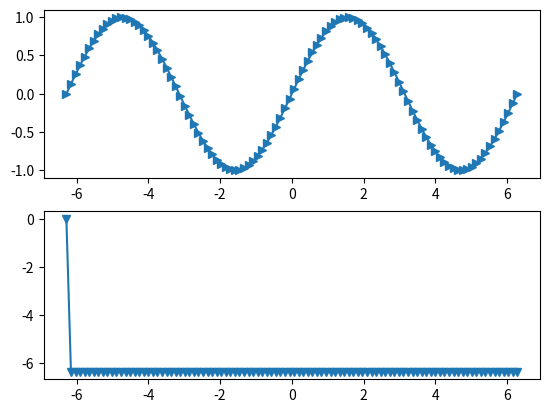

This figure's Python source:
import numpy as np
import matplotlib.pyplot as plt

import cmath
def compute_dft_complex(input):
	n = len(input)
	output = []
	for k in range(n):  # For each output element
		s = complex(0)
		for t in range(n):  # For each input element
			angle = 2j * cmath.pi * t * k / n
			s += input[t] * cmath.exp(-angle)
		output.append(s)
	return output


def DFT_slow(x):
    """Compute the discrete Fourier Transform of the 1D array x"""
    x = np.asarray(x, dtype=float)
    N = x.shape[0]
    n = np.arange(N)
    k = n.reshape(N,1)
    M = np.exp(-2j * np.pi * k * n / N)
    return np.dot(M, x)

pi=np.pi

x=np.linspace(-2*pi, 2*pi, 100)
y=np.sin(x)

fig, axs = plt.subplots(2)
axs[0].plot(x,y, marker='>')

# real = DFT_slow(x)
# print(real.real)
# axs[1].plot(x,DFT_slow(x).real, marker='v')
axs[1].plot(x, compute_dft_complex(x), marker='v')
plt.show()
